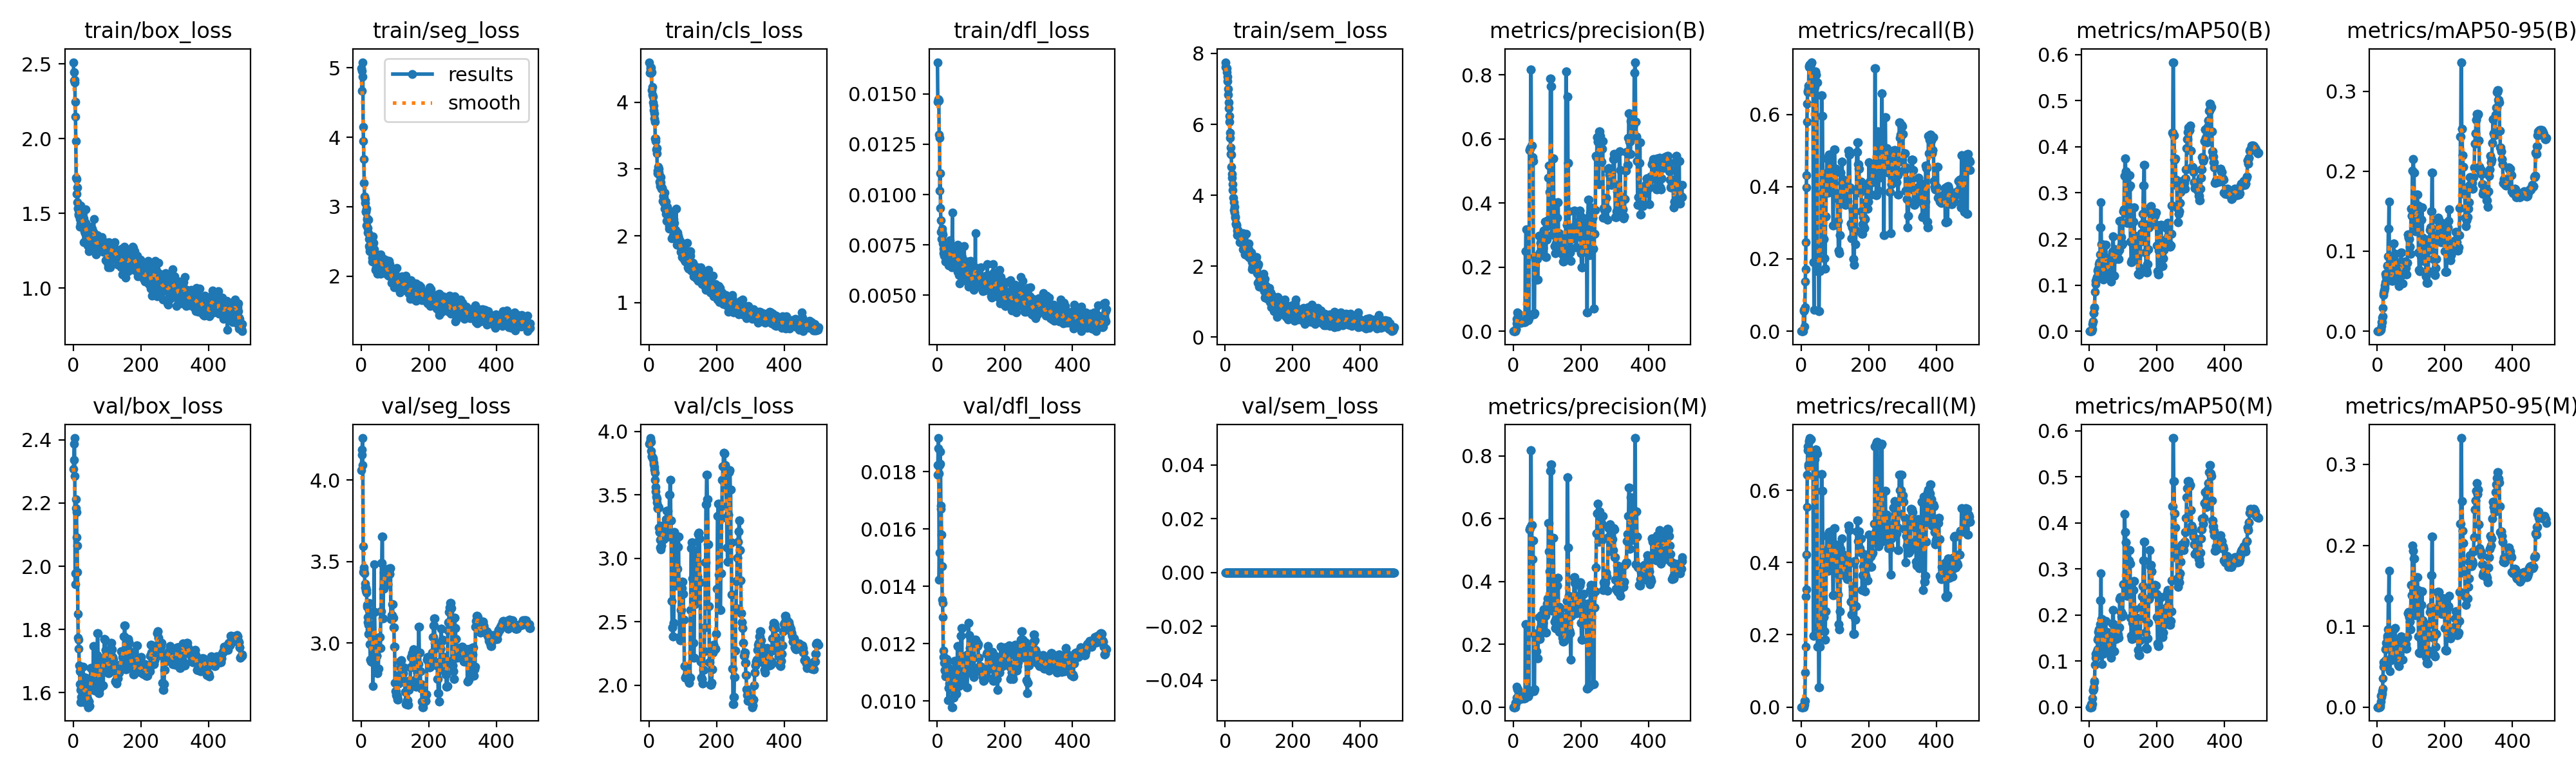

The table this chart was drawn from, first rows:
epoch, time, train/box_loss, train/seg_loss, train/cls_loss, train/dfl_loss, train/sem_loss, metrics/precision(B), metrics/recall(B), metrics/mAP50(B), metrics/mAP50-95(B), metrics/precision(M), metrics/recall(M), metrics/mAP50(M), metrics/mAP50-95(M), val/box_loss, val/seg_loss, val/cls_loss, val/dfl_loss, val/sem_loss, lr/pg0, lr/pg1, lr/pg2
1, 3.864, 2.511, 4.992, 4.599, 0.01658, 7.753, 0, 0, 0, 0, 0, 0, 0, 0, 2.308, 4.06, 3.901, 0.01788, 0, 1.429e-05, 1.429e-05, 1.429e-05
2, 6.383, 2.389, 4.669, 4.442, 0.01461, 7.621, 0, 0, 0, 0, 0, 0, 0, 0, 2.336, 4.156, 3.913, 0.01823, 0, 4.27851e-05, 4.27851e-05, 4.27851e-05
3, 8.646, 2.447, 4.957, 4.497, 0.01467, 7.6, 0, 0, 0, 0, 0, 0, 0, 0, 2.387, 4.188, 3.935, 0.01882, 0, 7.11671e-05, 7.11671e-05, 7.11671e-05
4, 10.93, 2.377, 4.871, 4.53, 0.01475, 7.573, 0, 0, 0, 0, 0, 0, 0, 0, 2.406, 4.259, 3.948, 0.01917, 0, 9.94358e-05, 9.94358e-05, 9.94358e-05
5, 13.23, 2.391, 5.083, 4.518, 0.01468, 7.47, 0, 0, 0, 0, 0, 0, 0, 0, 2.286, 4.094, 3.92, 0.01793, 0, 0.0001276, 0.0001276, 0.0001276
6, 15.73, 2.248, 4.151, 4.441, 0.01299, 7.349, 0, 0, 0, 0, 0.01389, 0.00333, 0.007, 0.0007, 1.942, 3.596, 3.849, 0.01423, 0, 0.0001556, 0.0001556, 0.0001556
7, 18.18, 2.147, 3.949, 4.454, 0.01283, 7.223, 0.00014, 0.05556, 0.0001, 2e-05, 0, 0, 0, 0, 1.978, 3.436, 3.807, 0.01518, 0, 0.0001836, 0.0001836, 0.0001836
8, 20.75, 1.982, 3.688, 4.18, 0.0102, 7.009, 0.00672, 0.05889, 0.00348, 0.00103, 0.01316, 0.00667, 0.00668, 0.00266, 2.184, 3.465, 3.801, 0.01823, 0, 0.0002114, 0.0002114, 0.0002114
9, 23.07, 1.739, 3.342, 4.226, 0.01107, 6.832, 0.0061, 0.05889, 0.00395, 0.00077, 0.0119, 0.00667, 0.00604, 0.0009, 2.213, 3.446, 3.798, 0.0187, 0, 0.0002391, 0.0002391, 0.0002391
10, 25.4, 1.632, 3.144, 4.108, 0.00933, 6.618, 0.0241, 0.01333, 0.01528, 0.00195, 0.03012, 0.01667, 0.01848, 0.00706, 2.172, 3.429, 3.794, 0.01828, 0, 0.0002667, 0.0002667, 0.0002667
11, 27.84, 1.729, 3.109, 4.081, 0.00872, 6.457, 0.0386, 0.06556, 0.0208, 0.00347, 0.0641, 0.01667, 0.03703, 0.0137, 2.092, 3.364, 3.793, 0.01681, 0, 0.0002941, 0.0002941, 0.0002941
12, 30.23, 1.576, 3.05, 3.996, 0.00813, 6.246, 0.03989, 0.1378, 0.0216, 0.0063, 0.05955, 0.09556, 0.03623, 0.01254, 2.065, 3.341, 3.779, 0.01671, 0, 0.0003215, 0.0003215, 0.0003215
13, 32.69, 1.673, 2.935, 3.951, 0.0078, 6.077, 0.05911, 0.1711, 0.03996, 0.01125, 0.05584, 0.1678, 0.03862, 0.01461, 1.981, 3.322, 3.753, 0.01581, 0, 0.0003488, 0.0003488, 0.0003488
14, 35.16, 1.532, 2.927, 3.881, 0.00831, 5.769, 0.05523, 0.2467, 0.03878, 0.01165, 0.05766, 0.3056, 0.04341, 0.01673, 1.848, 3.341, 3.738, 0.0147, 0, 0.0003759, 0.0003759, 0.0003759
15, 37.69, 1.535, 2.97, 3.836, 0.00814, 5.615, 0.05447, 0.3978, 0.05194, 0.01734, 0.04686, 0.3256, 0.05436, 0.01986, 1.773, 3.308, 3.72, 0.01354, 0, 0.0004029, 0.0004029, 0.0004029
16, 40.11, 1.498, 2.728, 3.753, 0.00803, 5.342, 0.04017, 0.4311, 0.0506, 0.01837, 0.0376, 0.4211, 0.05692, 0.02246, 1.767, 3.324, 3.701, 0.01342, 0, 0.0004298, 0.0004298, 0.0004298
17, 42.57, 1.489, 2.836, 3.705, 0.00756, 5.169, 0.0349, 0.5789, 0.08536, 0.02953, 0.04006, 0.5533, 0.09154, 0.03572, 1.74, 3.236, 3.673, 0.01292, 0, 0.0004566, 0.0004566, 0.0004566
18, 45.01, 1.488, 2.812, 3.461, 0.00709, 5.142, 0.03334, 0.6289, 0.1018, 0.04487, 0.03513, 0.6422, 0.1076, 0.05004, 1.685, 3.221, 3.619, 0.01176, 0, 0.0004833, 0.0004833, 0.0004833
19, 47.43, 1.461, 2.69, 3.46, 0.00732, 4.8, 0.03284, 0.6622, 0.1094, 0.048, 0.03227, 0.7111, 0.1151, 0.05532, 1.667, 3.127, 3.565, 0.01153, 0, 0.0005099, 0.0005099, 0.0005099
20, 49.76, 1.409, 2.625, 3.422, 0.00716, 4.607, 0.03026, 0.6656, 0.1121, 0.05071, 0.03047, 0.7211, 0.1136, 0.05456, 1.627, 3.161, 3.527, 0.01153, 0, 0.0005363, 0.0005363, 0.0005363
21, 52.23, 1.555, 2.808, 3.296, 0.00696, 4.49, 0.02798, 0.6722, 0.1119, 0.05078, 0.02736, 0.6656, 0.1158, 0.05175, 1.608, 3.112, 3.488, 0.01133, 0, 0.0005627, 0.0005627, 0.0005627
22, 54.6, 1.432, 2.617, 3.309, 0.00749, 4.308, 0.02741, 0.6789, 0.1167, 0.0538, 0.02681, 0.6722, 0.1197, 0.05384, 1.569, 3.058, 3.474, 0.01106, 0, 0.0005889, 0.0005889, 0.0005889
23, 56.98, 1.518, 2.531, 3.234, 0.00752, 4.157, 0.0267, 0.7311, 0.1174, 0.05712, 0.02699, 0.7344, 0.1206, 0.05466, 1.585, 3.2, 3.438, 0.01108, 0, 0.000615, 0.000615, 0.000615
24, 59.39, 1.422, 2.433, 2.977, 0.00667, 3.931, 0.02697, 0.7344, 0.1168, 0.06113, 0.02725, 0.7378, 0.1258, 0.05777, 1.613, 3.246, 3.395, 0.01144, 0, 0.000641, 0.000641, 0.000641
25, 61.8, 1.428, 2.354, 2.936, 0.00729, 3.8, 0.02761, 0.7378, 0.1317, 0.07198, 0.0282, 0.7444, 0.1468, 0.07151, 1.587, 3.084, 3.396, 0.01087, 0, 0.0006669, 0.0006669, 0.0006669
26, 64.23, 1.458, 2.4, 2.961, 0.00693, 3.588, 0.02829, 0.7344, 0.1306, 0.06779, 0.02889, 0.7411, 0.1507, 0.0728, 1.635, 2.995, 3.41, 0.01113, 0, 0.0006927, 0.0006927, 0.0006927
27, 66.69, 1.471, 2.554, 3.032, 0.00685, 3.68, 0.02922, 0.7378, 0.1353, 0.06905, 0.02953, 0.7411, 0.1627, 0.07945, 1.651, 2.897, 3.4, 0.01126, 0, 0.0007184, 0.0007184, 0.0007184
28, 69.05, 1.533, 2.408, 3.003, 0.00743, 3.507, 0.02922, 0.7378, 0.1353, 0.06905, 0.02953, 0.7411, 0.1627, 0.07945, 1.651, 2.897, 3.4, 0.01126, 0, 0.0007439, 0.0007439, 0.0007439
29, 71.42, 1.42, 2.399, 2.956, 0.00685, 3.371, 0.02979, 0.6822, 0.1451, 0.0821, 0.03033, 0.7411, 0.1693, 0.0879, 1.682, 2.884, 3.244, 0.01147, 0, 0.0007694, 0.0007694, 0.0007694
30, 73.83, 1.422, 2.459, 2.808, 0.00691, 3.405, 0.03019, 0.7444, 0.15, 0.08141, 0.0287, 0.6756, 0.1636, 0.08589, 1.601, 3.035, 3.208, 0.01091, 0, 0.0007947, 0.0007947, 0.0007947
31, 76.26, 1.469, 2.403, 2.912, 0.0075, 3.186, 0.03019, 0.7444, 0.15, 0.08141, 0.0287, 0.6756, 0.1636, 0.08589, 1.601, 3.035, 3.208, 0.01091, 0, 0.0008199, 0.0008199, 0.0008199
32, 78.71, 1.306, 2.206, 2.78, 0.00686, 3.203, 0.02968, 0.6889, 0.1666, 0.09387, 0.02843, 0.6756, 0.1796, 0.09572, 1.569, 3.025, 3.147, 0.01003, 0, 0.000845, 0.000845, 0.000845
33, 81.17, 1.38, 2.266, 2.744, 0.00648, 3.155, 0.0285, 0.6822, 0.2259, 0.1281, 0.0288, 0.6856, 0.2321, 0.1345, 1.603, 2.882, 3.085, 0.01045, 0, 0.00087, 0.00087, 0.00087
34, 83.56, 1.434, 2.412, 2.798, 0.00755, 3.167, 0.0285, 0.6822, 0.2259, 0.1281, 0.0288, 0.6856, 0.2321, 0.1345, 1.603, 2.882, 3.085, 0.01045, 0, 0.0008949, 0.0008949, 0.0008949
35, 85.97, 1.412, 2.569, 2.877, 0.00702, 2.883, 0.029, 0.6889, 0.2795, 0.1622, 0.029, 0.6889, 0.2904, 0.1686, 1.585, 2.738, 3.071, 0.01062, 0, 0.0009196, 0.0009196, 0.0009196
36, 88.47, 1.37, 2.238, 2.708, 0.0068, 3.004, 0.2498, 0.1911, 0.1889, 0.092, 0.2643, 0.1974, 0.191, 0.08764, 1.62, 2.985, 3.099, 0.01085, 0, 0.0009443, 0.0009443, 0.0009443
37, 90.81, 1.528, 2.476, 2.739, 0.00693, 2.964, 0.2498, 0.1911, 0.1889, 0.092, 0.2643, 0.1974, 0.191, 0.08764, 1.62, 2.985, 3.099, 0.01085, 0, 0.0009688, 0.0009688, 0.0009688
38, 93.23, 1.435, 2.384, 2.716, 0.00772, 3.019, 0.3181, 0.05889, 0.1207, 0.06752, 0.03462, 0.6889, 0.09303, 0.04423, 1.647, 3.482, 3.186, 0.01113, 0, 0.0009932, 0.0009932, 0.0009932
39, 95.56, 1.35, 2.362, 2.711, 0.00708, 2.994, 0.03842, 0.6756, 0.1128, 0.06437, 0.03971, 0.6856, 0.1189, 0.0594, 1.601, 3.192, 3.256, 0.01056, 0, 0.001018, 0.001018, 0.001018
40, 97.99, 1.331, 2.214, 2.525, 0.00654, 2.896, 0.03842, 0.6756, 0.1128, 0.06437, 0.03971, 0.6856, 0.1189, 0.0594, 1.601, 3.192, 3.256, 0.01056, 0, 0.001042, 0.001042, 0.001042
41, 100.4, 1.343, 2.281, 2.6, 0.00684, 2.895, 0.03886, 0.7056, 0.1126, 0.06468, 0.03807, 0.6989, 0.1156, 0.05785, 1.613, 3.03, 3.192, 0.0106, 0, 0.001066, 0.001066, 0.001066
42, 102.9, 1.416, 2.257, 2.592, 0.00717, 2.911, 0.03437, 0.7189, 0.1368, 0.06753, 0.03371, 0.7122, 0.1368, 0.0608, 1.579, 3.011, 3.153, 0.01043, 0, 0.00109, 0.00109, 0.00109
43, 105.4, 1.288, 2.093, 2.491, 0.00639, 2.672, 0.03437, 0.7189, 0.1368, 0.06753, 0.03371, 0.7122, 0.1368, 0.0608, 1.579, 3.011, 3.153, 0.01043, 0, 0.001114, 0.001114, 0.001114
44, 107.8, 1.338, 2.126, 2.58, 0.00704, 2.814, 0.03401, 0.7089, 0.1315, 0.06289, 0.03435, 0.7122, 0.1425, 0.06068, 1.554, 2.989, 3.19, 0.00979, 0, 0.001137, 0.001137, 0.001137
45, 110.1, 1.314, 2.108, 2.649, 0.00912, 2.899, 0.03401, 0.7089, 0.1315, 0.06289, 0.03435, 0.7122, 0.1425, 0.06068, 1.554, 2.989, 3.19, 0.00979, 0, 0.001161, 0.001161, 0.001161
46, 112.4, 1.398, 2.231, 2.41, 0.00692, 2.764, 0.03992, 0.6889, 0.1369, 0.07139, 0.04163, 0.7022, 0.1376, 0.06378, 1.572, 2.923, 3.247, 0.01044, 0, 0.001185, 0.001185, 0.001185
47, 114.8, 1.246, 2.101, 2.403, 0.0068, 2.76, 0.03992, 0.6889, 0.1369, 0.07139, 0.04163, 0.7022, 0.1376, 0.06378, 1.572, 2.923, 3.247, 0.01044, 0, 0.001208, 0.001208, 0.001208
48, 117.2, 1.377, 2.168, 2.462, 0.00734, 2.732, 0.5653, 0.1667, 0.188, 0.1093, 0.5653, 0.1667, 0.1875, 0.09595, 1.558, 2.816, 3.219, 0.01012, 0, 0.001231, 0.001231, 0.001231
49, 119.7, 1.266, 2.033, 2.331, 0.00715, 2.833, 0.5653, 0.1667, 0.188, 0.1093, 0.5653, 0.1667, 0.1875, 0.09595, 1.558, 2.816, 3.219, 0.01012, 0, 0.001254, 0.001254, 0.001254
50, 122, 1.357, 2.245, 2.511, 0.0068, 2.715, 0.5713, 0.2222, 0.1532, 0.08869, 0.5713, 0.2222, 0.1611, 0.08432, 1.629, 2.845, 3.31, 0.01085, 0, 0.001277, 0.001277, 0.001277
51, 124.4, 1.363, 2.241, 2.384, 0.00645, 2.729, 0.5713, 0.2222, 0.1532, 0.08869, 0.5713, 0.2222, 0.1611, 0.08432, 1.629, 2.845, 3.31, 0.01085, 0, 0.001288, 0.001288, 0.001288
52, 126.8, 1.293, 2.174, 2.224, 0.00661, 2.474, 0.8165, 0.05556, 0.1593, 0.09706, 0.8165, 0.05556, 0.1628, 0.0974, 1.678, 2.97, 3.376, 0.01141, 0, 0.001285, 0.001285, 0.001285
53, 129.2, 1.411, 2.166, 2.435, 0.00695, 2.941, 0.8165, 0.05556, 0.1593, 0.09706, 0.8165, 0.05556, 0.1628, 0.0974, 1.678, 2.97, 3.376, 0.01141, 0, 0.001282, 0.001282, 0.001282
54, 131.6, 1.306, 2.156, 2.355, 0.00678, 2.837, 0.5793, 0.1667, 0.123, 0.07589, 0.5793, 0.1667, 0.1268, 0.06967, 1.609, 3.037, 3.374, 0.01031, 0, 0.001279, 0.001279, 0.001279
55, 133.9, 1.297, 2.16, 2.394, 0.0069, 2.796, 0.5793, 0.1667, 0.123, 0.07589, 0.5793, 0.1667, 0.1268, 0.06967, 1.609, 3.037, 3.374, 0.01031, 0, 0.001276, 0.001276, 0.001276
56, 136.4, 1.4, 2.258, 2.335, 0.00645, 2.568, 0.5431, 0.2265, 0.1406, 0.0812, 0.4702, 0.2256, 0.1455, 0.07561, 1.635, 2.97, 3.21, 0.01025, 0, 0.001273, 0.001273, 0.001273
57, 138.7, 1.374, 2.312, 2.235, 0.00656, 2.435, 0.5431, 0.2265, 0.1406, 0.0812, 0.4702, 0.2256, 0.1455, 0.07561, 1.635, 2.97, 3.21, 0.01025, 0, 0.001271, 0.001271, 0.001271
58, 141.1, 1.355, 2.032, 2.297, 0.00678, 2.417, 0.531, 0.2287, 0.1403, 0.078, 0.531, 0.2287, 0.1448, 0.06974, 1.67, 3.193, 3.171, 0.01088, 0, 0.001268, 0.001268, 0.001268
59, 143.5, 1.376, 2.227, 2.15, 0.00634, 2.335, 0.531, 0.2287, 0.1403, 0.078, 0.531, 0.2287, 0.1448, 0.06974, 1.67, 3.193, 3.171, 0.01088, 0, 0.001265, 0.001265, 0.001265
60, 146.1, 1.36, 2.197, 2.107, 0.00615, 2.404, 0.05204, 0.6522, 0.1306, 0.06519, 0.05075, 0.6456, 0.1313, 0.05682, 1.747, 3.493, 3.503, 0.01192, 0, 0.001262, 0.001262, 0.001262
... 440 more rows
